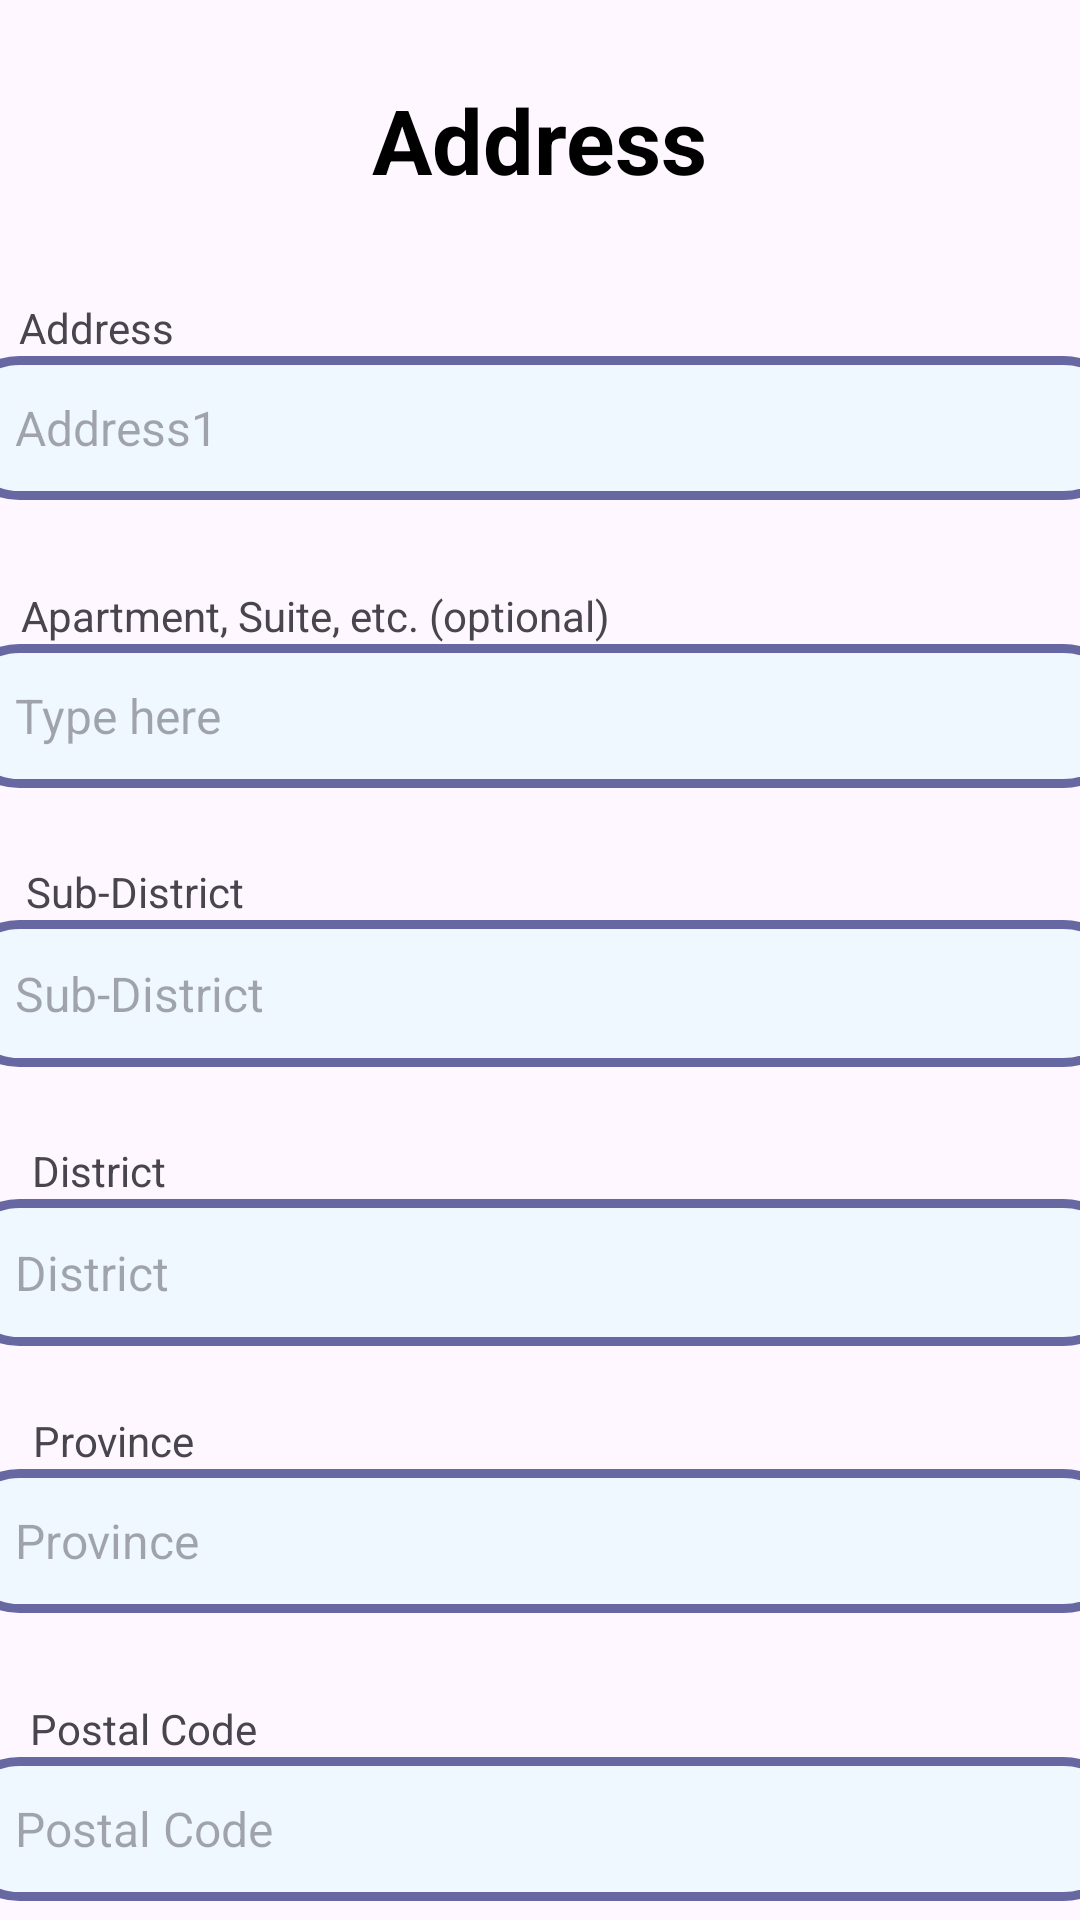

Layout XML and referenced resources for this Android screen:
<!-- AndroidManifest.xml: application theme Theme.SecondChanceMarket -->
<!-- res/layout/activity_location_add.xml -->
<?xml version="1.0" encoding="utf-8"?>
<androidx.constraintlayout.widget.ConstraintLayout
    xmlns:android="http://schemas.android.com/apk/res/android"
    xmlns:app="http://schemas.android.com/apk/res-auto"
    xmlns:tools="http://schemas.android.com/tools"
    android:layout_width="match_parent"
    android:layout_height="match_parent"
    android:orientation="vertical"
    android:gravity="center"
    tools:context=".RegisterActivity">


    <TextView
        android:id="@+id/textDistrict"
        android:layout_width="wrap_content"
        android:layout_height="wrap_content"
        android:text="District"
        app:layout_constraintBottom_toTopOf="@+id/editDistrict"
        app:layout_constraintEnd_toEndOf="@+id/editDistrict"
        app:layout_constraintHorizontal_bias="0.075"
        app:layout_constraintStart_toStartOf="@+id/editDistrict"
        app:layout_constraintTop_toBottomOf="@+id/editCity"
        app:layout_constraintVertical_bias="1.0" />

    <EditText

        android:id="@+id/editDistrict"
        android:layout_width="391dp"
        android:layout_height="49dp"
        android:layout_marginStart="10dp"
        android:layout_marginTop="44dp"
        android:layout_marginEnd="10dp"
        android:background="@drawable/stroke_text"
        android:hint="District"
        android:inputType="textEmailAddress"
        android:maxLines="1"
        android:paddingStart="20dp"
        android:paddingEnd="20dp"
        android:textSize="16sp"
        app:layout_constraintEnd_toEndOf="parent"
        app:layout_constraintStart_toStartOf="parent"
        app:layout_constraintTop_toBottomOf="@+id/editCity" />

    <TextView
        android:id="@+id/textLocation"
        android:layout_width="wrap_content"
        android:layout_height="wrap_content"
        android:layout_gravity="center"
        android:text="Address"
        android:textColor="@color/black"
        android:textSize="30sp"
        android:textStyle="bold"
        app:layout_constraintBottom_toBottomOf="parent"
        app:layout_constraintEnd_toEndOf="parent"
        app:layout_constraintStart_toStartOf="parent"
        app:layout_constraintTop_toTopOf="parent"
        app:layout_constraintVertical_bias="0.044" />

    <TextView
        android:id="@+id/textAddress"
        android:layout_width="152dp"
        android:layout_height="wrap_content"
        android:text="Address"
        app:layout_constraintBottom_toTopOf="@+id/editAddress1"
        app:layout_constraintEnd_toEndOf="@+id/editAddress1"
        app:layout_constraintHorizontal_bias="0.091"
        app:layout_constraintStart_toStartOf="@+id/editAddress1"
        app:layout_constraintTop_toBottomOf="@+id/textLocation"
        app:layout_constraintVertical_bias="1.0" />

    <EditText

        android:id="@+id/editAddress1"
        android:layout_width="391dp"
        android:layout_height="48dp"
        android:layout_marginTop="52dp"
        android:background="@drawable/stroke_text"
        android:hint="Address1"
        android:inputType="text"
        android:maxLines="1"
        android:paddingStart="20dp"
        android:paddingEnd="20dp"
        android:textSize="16sp"
        app:layout_constraintEnd_toEndOf="parent"
        app:layout_constraintStart_toStartOf="parent"
        app:layout_constraintTop_toBottomOf="@+id/textLocation" />

    <EditText

        android:id="@+id/editTypehere"
        android:layout_width="391dp"
        android:layout_height="48dp"
        android:layout_marginTop="48dp"
        android:background="@drawable/stroke_text"
        android:hint="Type here"
        android:inputType="text"
        android:maxLines="1"
        android:paddingStart="20dp"
        android:paddingEnd="20dp"
        android:textSize="16sp"
        app:layout_constraintEnd_toEndOf="parent"
        app:layout_constraintStart_toStartOf="parent"
        app:layout_constraintTop_toBottomOf="@+id/editAddress1" />

    <EditText

        android:id="@+id/editCity"
        android:layout_width="391dp"
        android:layout_height="49dp"
        android:layout_marginTop="44dp"
        android:background="@drawable/stroke_text"
        android:hint="Sub-District"
        android:inputType="textEmailAddress"
        android:maxLines="1"
        android:paddingStart="20dp"
        android:paddingEnd="20dp"
        android:textSize="16sp"
        app:layout_constraintEnd_toEndOf="parent"
        app:layout_constraintStart_toStartOf="parent"
        app:layout_constraintTop_toBottomOf="@+id/editTypehere" />

    <EditText

        android:id="@+id/editProvince"
        android:layout_width="391dp"
        android:layout_height="48dp"
        android:layout_marginTop="41dp"
        android:background="@drawable/stroke_text"
        android:hint="Province"
        android:inputType="text"
        android:maxLines="1"
        android:paddingStart="20dp"
        android:paddingEnd="20dp"
        android:textSize="16sp"
        app:layout_constraintEnd_toEndOf="parent"
        app:layout_constraintStart_toStartOf="parent"
        app:layout_constraintTop_toBottomOf="@+id/editDistrict" />

    <EditText

        android:id="@+id/editPostalCode"
        android:layout_width="391dp"
        android:layout_height="48dp"
        android:layout_marginTop="48dp"
        android:background="@drawable/stroke_text"
        android:hint="Postal Code"
        android:inputType="text"
        android:maxLines="1"
        android:paddingStart="20dp"
        android:paddingEnd="20dp"
        android:textSize="16sp"
        app:layout_constraintEnd_toEndOf="parent"
        app:layout_constraintStart_toStartOf="parent"
        app:layout_constraintTop_toBottomOf="@+id/editProvince" />

    <EditText

        android:id="@+id/editnumber"
        android:layout_width="391dp"
        android:layout_height="48dp"
        android:layout_marginTop="44dp"
        android:background="@drawable/stroke_text"
        android:hint="09X-XXX-XXXX"
        android:inputType="text"
        android:maxLines="1"
        android:paddingStart="20dp"
        android:paddingEnd="20dp"
        android:textSize="16sp"
        app:layout_constraintEnd_toEndOf="parent"
        app:layout_constraintStart_toStartOf="parent"
        app:layout_constraintTop_toBottomOf="@+id/editPostalCode" />

    <androidx.appcompat.widget.AppCompatButton

        android:id="@+id/appCompatButton"
        android:layout_width="375dp"
        android:layout_height="58dp"
        android:layout_marginBottom="60dp"
        android:background="@drawable/round_back_purple_15"
        android:text="Save Address"
        android:textAllCaps="false"
        android:textColor="@color/black"
        android:textSize="25dp"
        app:layout_constraintBottom_toBottomOf="parent"
        app:layout_constraintEnd_toEndOf="parent"
        app:layout_constraintHorizontal_bias="0.555"
        app:layout_constraintStart_toStartOf="parent"
        app:layout_constraintTop_toBottomOf="@+id/editnumber"
        app:layout_constraintVertical_bias="0.971" />

    <TextView
        android:id="@+id/textApartment"
        android:layout_width="wrap_content"
        android:layout_height="wrap_content"
        android:text="Apartment, Suite, etc. (optional)"
        app:layout_constraintBottom_toTopOf="@+id/editTypehere"
        app:layout_constraintEnd_toEndOf="@+id/editTypehere"
        app:layout_constraintHorizontal_bias="0.115"
        app:layout_constraintStart_toStartOf="@+id/editTypehere"
        app:layout_constraintTop_toBottomOf="@+id/editAddress1"
        app:layout_constraintVertical_bias="1.0" />

    <TextView
        android:id="@+id/texttopDistrict"
        android:layout_width="wrap_content"
        android:layout_height="wrap_content"
        android:layout_marginStart="16dp"
        android:text="Sub-District"
        app:layout_constraintBottom_toTopOf="@+id/editCity"
        app:layout_constraintEnd_toEndOf="@+id/editCity"
        app:layout_constraintHorizontal_bias="0.026"
        app:layout_constraintStart_toStartOf="@+id/editCity"
        app:layout_constraintTop_toBottomOf="@+id/editTypehere"
        app:layout_constraintVertical_bias="1.0" />

    <TextView
        android:id="@+id/texttopProvince"
        android:layout_width="wrap_content"
        android:layout_height="wrap_content"
        android:text="Province"
        app:layout_constraintBottom_toTopOf="@+id/editProvince"
        app:layout_constraintEnd_toEndOf="@+id/editProvince"
        app:layout_constraintHorizontal_bias="0.078"
        app:layout_constraintStart_toStartOf="@+id/editProvince"
        app:layout_constraintTop_toBottomOf="@+id/editCity"
        app:layout_constraintVertical_bias="1.0" />

    <TextView
        android:id="@+id/textPostal"
        android:layout_width="wrap_content"
        android:layout_height="wrap_content"
        android:text="Postal Code"
        app:layout_constraintBottom_toTopOf="@+id/editPostalCode"
        app:layout_constraintEnd_toEndOf="parent"
        app:layout_constraintHorizontal_bias="0.085"
        app:layout_constraintStart_toStartOf="@+id/editPostalCode"
        app:layout_constraintTop_toBottomOf="@+id/editProvince"
        app:layout_constraintVertical_bias="1.0" />

    <TextView
        android:id="@+id/textPhone"
        android:layout_width="wrap_content"
        android:layout_height="wrap_content"
        android:layout_marginBottom="4dp"
        android:text="Phone"
        app:layout_constraintBottom_toTopOf="@+id/editnumber"
        app:layout_constraintEnd_toEndOf="parent"
        app:layout_constraintHorizontal_bias="0.082"
        app:layout_constraintStart_toStartOf="@+id/editnumber"
        app:layout_constraintTop_toBottomOf="@+id/editPostalCode"
        app:layout_constraintVertical_bias="1.0" />

</androidx.constraintlayout.widget.ConstraintLayout>
<!-- resources referenced by this layout -->
<resources>
  <color name="black">#FF000000</color>
  <!-- drawable round_back_purple_15 (drawable) -->
  <?xml version="1.0" encoding="utf-8"?>
  <shape xmlns:android="http://schemas.android.com/apk/res/android"
      android:shape="rectangle">
  
      <solid android:color="@color/purple"/>
      <corners android:radius="20dp" />
  </shape>
  <!-- drawable stroke_text (drawable) -->
  <?xml version="1.0" encoding="utf-8"?>
  <shape xmlns:android="http://schemas.android.com/apk/res/android"
      android:shape="rectangle">
      <stroke
          android:width="3dp"
          android:color="#6767A2"/>
      <corners
          android:radius="20dp"/>
      <solid android:color="@color/alice">    </solid>
  </shape>
  <style name="Theme.SecondChanceMarket" parent="Base.Theme.SecondChanceMarket" />
  <color name="purple">#8692f7</color>
  <color name="alice">#F0F8FF</color>
  <style name="Base.Theme.SecondChanceMarket" parent="Theme.Material3.DayNight.NoActionBar">
          
          
      </style>
</resources>
